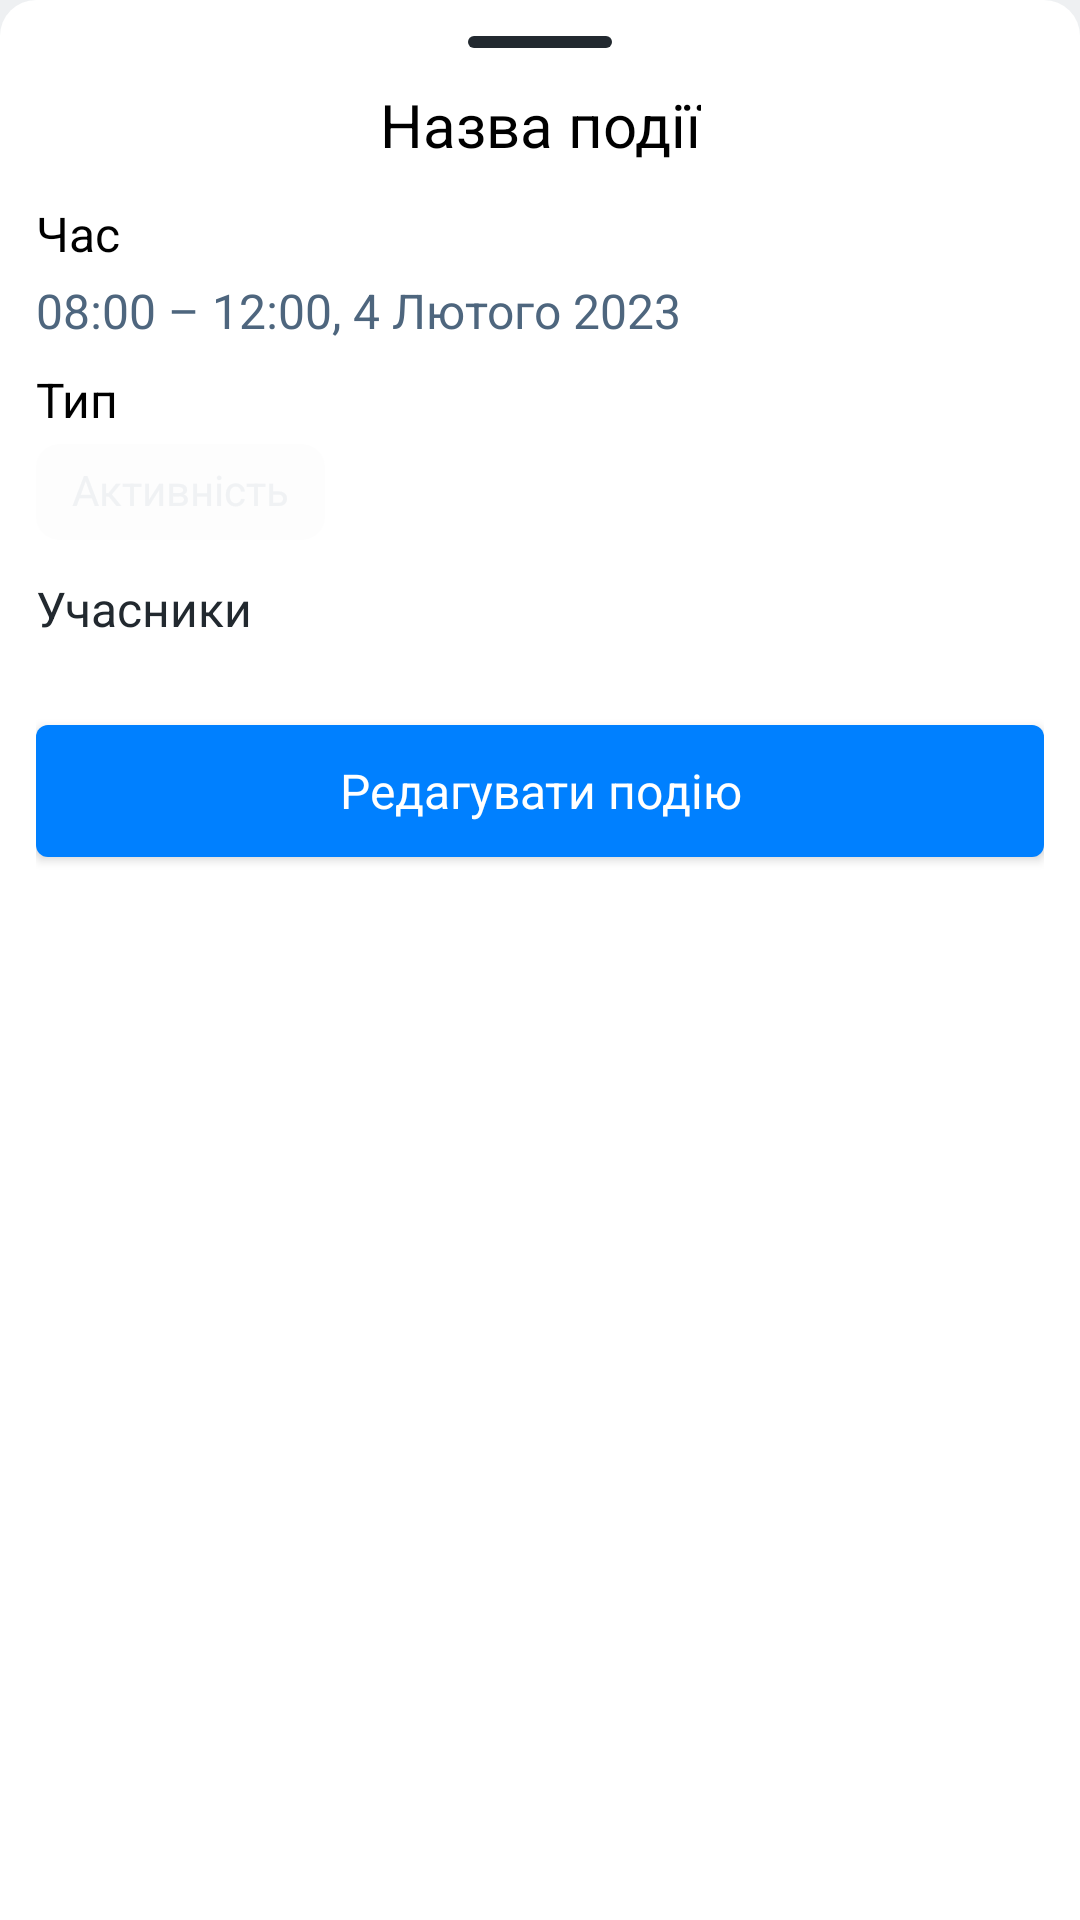

Produce the Android XML layout that renders to this screen, including the resource entries it uses.
<!-- AndroidManifest.xml: application theme Theme.Eventeera -->
<!-- res/layout/bottomsheet_event_view.xml -->
<?xml version="1.0" encoding="utf-8"?>
<androidx.constraintlayout.widget.ConstraintLayout xmlns:android="http://schemas.android.com/apk/res/android"
    xmlns:app="http://schemas.android.com/apk/res-auto"
    android:layout_width="match_parent"
    android:layout_height="wrap_content"
    xmlns:tools="http://schemas.android.com/tools"
    android:background="@drawable/bsht_bg"
    android:paddingHorizontal="12dp"
    android:paddingBottom="24dp">


    <androidx.appcompat.widget.AppCompatImageView
        android:id="@+id/handlebar"
        android:layout_width="48dp"
        android:layout_height="4dp"
        android:layout_marginTop="12dp"
        android:background="@null"
        app:layout_constraintEnd_toEndOf="parent"
        app:layout_constraintStart_toStartOf="parent"
        app:layout_constraintTop_toTopOf="parent"
        app:srcCompat="@drawable/bsht_handlebar_bg" />

    <TextView
        android:id="@+id/eventTitleTextView"
        android:layout_width="wrap_content"
        android:layout_height="wrap_content"
        android:layout_marginTop="12dp"
        android:text="Назва події"
        android:textAppearance="@style/ManropeSemibold"
        android:textSize="20sp"
        app:layout_constraintEnd_toEndOf="parent"
        app:layout_constraintStart_toStartOf="parent"
        app:layout_constraintTop_toBottomOf="@id/handlebar" />

    <TextView
        android:id="@+id/textView2"
        android:layout_width="wrap_content"
        android:layout_height="wrap_content"
        android:layout_marginTop="12dp"
        android:text="Час"
        android:textAppearance="@style/ManropeSemibold"
        android:textSize="16sp"
        app:layout_constraintStart_toStartOf="parent"
        app:layout_constraintTop_toBottomOf="@id/eventTitleTextView" />

    <TextView
        android:id="@+id/eventTimeTextView"
        android:layout_width="wrap_content"
        android:layout_height="wrap_content"
        android:layout_marginTop="4dp"
        android:text="08:00 – 12:00, 4 Лютого 2023"
        android:textAppearance="@style/ManropeSemibold"
        android:textColor="?android:textColorSecondary"
        app:layout_constraintEnd_toEndOf="parent"
        app:layout_constraintHorizontal_bias="0.0"
        app:layout_constraintStart_toStartOf="parent"
        app:layout_constraintTop_toBottomOf="@id/textView2" />

    <TextView
        android:id="@+id/textView3"
        android:layout_width="wrap_content"
        android:layout_height="wrap_content"
        android:layout_marginTop="8dp"
        android:text="Тип"
        android:textAppearance="@style/ManropeSemibold"
        android:textSize="16sp"
        app:layout_constraintStart_toStartOf="parent"
        app:layout_constraintTop_toBottomOf="@id/eventTimeTextView" />

    <com.google.android.material.chip.Chip
        android:id="@+id/eventTypeChip"
        android:layout_width="wrap_content"
        android:layout_height="wrap_content"
        android:text="Активність"
        android:textAppearance="@style/ManropeSemibold"
        android:textSize="14sp"
        android:layout_marginTop="4dp"
        app:ensureMinTouchTargetSize="false"
        app:chipCornerRadius="8dp"
        app:layout_constraintTop_toBottomOf="@id/textView3"
        app:layout_constraintStart_toStartOf="parent"/>



    <TextView
        android:id="@+id/textView8"
        android:layout_width="wrap_content"
        android:layout_height="wrap_content"
        app:layout_constraintStart_toStartOf="parent"
        app:layout_constraintTop_toBottomOf="@id/eventTypeChip"
        android:layout_marginTop="12dp"
        android:text="Учасники"
        android:textAppearance="@style/ManropeSemibold"
        android:textSize="16sp"
        android:textColor="?android:textColorPrimary"/>


    <androidx.recyclerview.widget.RecyclerView
        android:id="@+id/friendsRecyclerView"
        android:maxHeight="150dp"
        android:minHeight="0dp"
        android:layout_width="match_parent"
        android:layout_height="0dp"
        android:layout_marginTop="4dp"
        app:boxBackgroundColor="?colorOnSurface"
        app:boxCornerRadiusBottomEnd="4dp"
        app:boxCornerRadiusBottomStart="4dp"
        app:layout_constraintEnd_toEndOf="parent"
        app:layout_constraintStart_toStartOf="parent"
        app:layout_constraintTop_toBottomOf="@id/textView8"
        tools:listitem="@layout/list_item_contact_invite"
        tools:itemCount="2"/>

    <androidx.appcompat.widget.AppCompatButton
        android:id="@+id/buttonEditEvent"
        android:layout_width="match_parent"
        android:layout_height="44dp"
        app:layout_constraintTop_toBottomOf="@id/friendsRecyclerView"
        app:layout_constraintStart_toStartOf="parent"
        app:layout_constraintEnd_toEndOf="parent"
        android:background="@drawable/accent_bg"
        app:cornerRadius="4dp"
        android:layout_marginTop="24dp"
        android:text="Редагувати подію"
        android:textAllCaps="false"
        android:textAppearance="@style/ManropeSemibold"
        android:textSize="16sp"
        android:textColor="@color/bg01"/>


</androidx.constraintlayout.widget.ConstraintLayout>
<!-- res/layout/list_item_contact_invite.xml (included above) -->
<?xml version="1.0" encoding="utf-8"?>
<androidx.constraintlayout.widget.ConstraintLayout xmlns:android="http://schemas.android.com/apk/res/android"
    android:layout_width="match_parent"
    android:layout_height="wrap_content"
    android:paddingVertical="4dp"
    android:layout_marginBottom="8dp"
    xmlns:app="http://schemas.android.com/apk/res-auto">

    <androidx.appcompat.widget.AppCompatImageView
        android:id="@+id/contactIcon"
        android:layout_width="42dp"
        android:layout_height="42dp"
        android:layout_marginVertical="4dp"
        app:layout_constraintTop_toTopOf="parent"
        app:layout_constraintBottom_toBottomOf="parent"
        app:layout_constraintStart_toStartOf="parent"
        android:background="@null"
        android:src="@drawable/contact_zaluzhniy"/>

    <TextView
        android:id="@+id/contactName"
        android:layout_width="wrap_content"
        android:layout_height="wrap_content"
        android:layout_marginStart="8dp"
        android:text="Валерій Залужний"
        android:textAppearance="@style/ManropeSemibold"
        android:textColor="?android:textColorPrimary"
        app:layout_constraintEnd_toEndOf="parent"
        app:layout_constraintHorizontal_bias="0.0"
        app:layout_constraintStart_toEndOf="@id/contactIcon"
        app:layout_constraintTop_toTopOf="parent" />

    <TextView
        android:id="@+id/contactPhone"
        android:layout_width="wrap_content"
        android:layout_height="wrap_content"
        app:layout_constraintTop_toBottomOf="@id/contactName"
        app:layout_constraintStart_toStartOf="@id/contactName"
        android:layout_marginTop="4dp"
        android:text="Валерій Залужний"
        android:textAppearance="@style/ManropeSemibold"
        android:textSize="14sp"
        android:textColor="?android:textColorSecondary"/>

    <androidx.appcompat.widget.AppCompatImageView
        android:id="@+id/buttonInvite"
        android:layout_width="32dp"
        android:layout_height="32dp"
        android:background="@drawable/input_bg"
        app:layout_constraintEnd_toEndOf="parent"
        app:layout_constraintTop_toTopOf="parent"
        app:layout_constraintBottom_toBottomOf="parent"/>

    <androidx.appcompat.widget.AppCompatImageView
        android:id="@+id/inviteIcon"
        android:layout_width="14dp"
        android:layout_height="11dp"
        app:srcCompat="@drawable/ic_person_add"
        app:layout_constraintStart_toStartOf="@id/buttonInvite"
        app:layout_constraintEnd_toEndOf="@id/buttonInvite"
        app:layout_constraintTop_toTopOf="@id/buttonInvite"
        app:layout_constraintBottom_toBottomOf="@id/buttonInvite"/>


</androidx.constraintlayout.widget.ConstraintLayout>
<!-- resources referenced by this layout -->
<resources>
  <color name="bg01">#FFFFFF</color>
  <!-- drawable accent_bg (drawable) -->
  <?xml version="1.0" encoding="utf-8"?>
  <shape
      xmlns:android="http://schemas.android.com/apk/res/android">
      <solid android:color="?colorPrimary"/>
      <corners android:radius="4dp"/>
  </shape>
  <!-- drawable bsht_bg (drawable) -->
  <?xml version="1.0" encoding="utf-8"?>
  <shape
      xmlns:android="http://schemas.android.com/apk/res/android">
      <solid android:color="?colorSurface"/>
      <corners android:topLeftRadius="12dp" android:topRightRadius="12dp"/>
  </shape>
  <!-- drawable bsht_handlebar_bg (drawable) -->
  <?xml version="1.0" encoding="utf-8"?>
  <shape
      xmlns:android="http://schemas.android.com/apk/res/android">
      <solid android:color="?android:textColorPrimary"/>
      <corners android:radius="2dp"/>
  </shape>
  <!-- drawable contact_zaluzhniy: png bitmap (drawable-v24, 775391 bytes) -->
  <!-- drawable ic_person_add (drawable) -->
  <vector android:height="24dp" android:tint="#4E667E"
      android:viewportHeight="24" android:viewportWidth="24"
      android:width="24dp" xmlns:android="http://schemas.android.com/apk/res/android">
      <path android:fillColor="@android:color/white" android:pathData="M13,8c0,-2.21 -1.79,-4 -4,-4S5,5.79 5,8s1.79,4 4,4S13,10.21 13,8zM15,10v2h3v3h2v-3h3v-2h-3V7h-2v3H15zM1,18v2h16v-2c0,-2.66 -5.33,-4 -8,-4S1,15.34 1,18z"/>
  </vector>
  <style name="ManropeSemibold">
          <item name="fontFamily">@font/manrope_semibold</item>
          <item name="android:textSize">16sp</item>
      </style>
  <style name="Theme.Eventeera" parent="Theme.MaterialComponents.DayNight.NoActionBar">
          
          <item name="colorPrimary">@color/action01</item>
          <item name="colorOnPrimary">@color/bg01</item>
          
          <item name="colorSecondary">@color/action01</item>
          <item name="colorOnSecondary">@color/bg01</item>
          
          <item name="android:colorBackground">@color/bg02</item>
          <item name="android:statusBarColor">@color/bg01</item>
          
          <item name="colorSurface">@color/bg01</item>
          <item name="colorOnSurface">@color/bg02</item>
  
          <item name="android:textColorPrimary">@color/grey01</item>
          <item name="android:textColorSecondary">@color/grey02</item>
  
          <item name="materialTimePickerTheme">@style/Theme.MaterialTimePicker</item>
          <item name="materialCalendarTheme">@style/Theme.MaterialDatePicker</item>
  
          <item name="bottomSheetDialogTheme">@style/Theme.DialogStyle</item>
      </style>
  <color name="action01">#FF0080FF</color>
  <color name="bg02">#FFEEF0F2</color>
  <color name="grey01">#FF22292F</color>
  <color name="grey02">#FF4E667E</color>
  <style name="Theme.MaterialTimePicker" parent="ThemeOverlay.MaterialComponents.TimePicker">
          
          <item name="colorPrimary">@color/action01</item>
          <item name="colorOnPrimary">@color/bg01</item>
          <item name="colorSecondary">@color/action01</item>
          <item name="colorOnSecondary">@color/bg01</item>
          <item name="colorSurface">@color/bg01</item>
          <item name="colorOnSurface">@color/grey02</item>
      </style>
  <style name="Theme.MaterialDatePicker" parent="@style/ThemeOverlay.MaterialComponents.MaterialCalendar">
          
          <item name="colorPrimary">@color/action01</item>
          <item name="colorOnPrimary">@color/bg01</item>
          <item name="colorSecondary">@color/action01</item>
          <item name="colorOnSecondary">@color/bg01</item>
          <item name="colorSurface">@color/bg01</item>
          <item name="colorOnSurface">@color/grey02</item>
      </style>
  <style name="Theme.DialogStyle" parent="ThemeOverlay.MaterialComponents.BottomSheetDialog">
          <item name="android:windowIsFloating">true</item>
          <item name="android:windowSoftInputMode">adjustResize|stateVisible</item>
      </style>
</resources>
